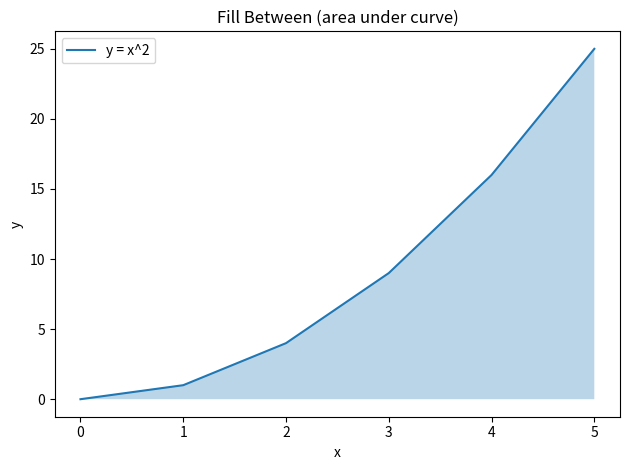

Write Python code to recreate this figure.
"""
Fill the area under a curve (or between two curves).
Run: python 14_fill_between.py
"""
import matplotlib.pyplot as plt

x = [0, 1, 2, 3, 4, 5]
y = [0, 1, 4, 9, 16, 25]

plt.plot(x, y, label="y = x^2")
plt.fill_between(x, y, 0, alpha=0.3)  # shade between y and baseline 0
plt.title("Fill Between (area under curve)")
plt.xlabel("x")
plt.ylabel("y")
plt.legend()
plt.tight_layout()
# plt.savefig("04_fill_between.png", dpi=150, bbox_inches="tight")
plt.show()
